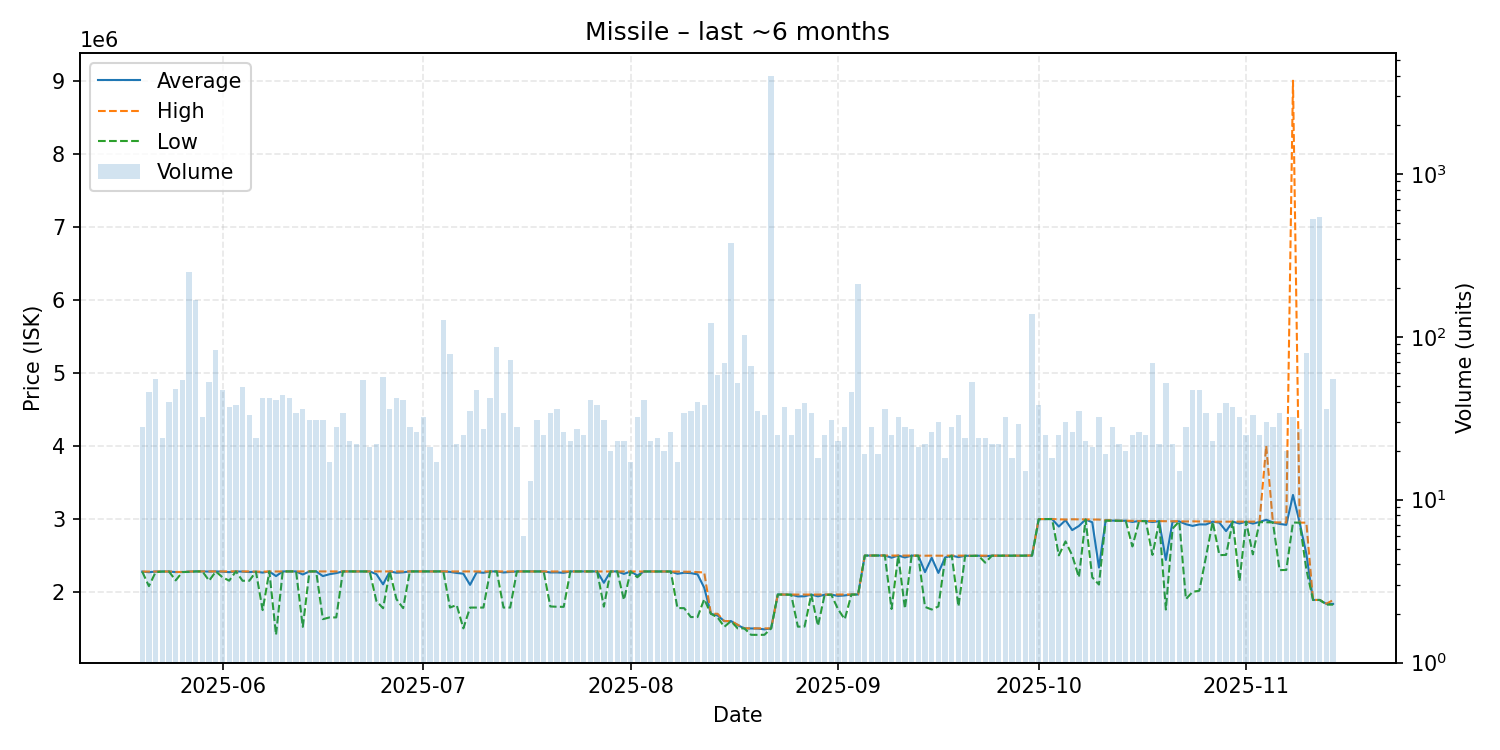

The file beside this chart, header and first rows:
date, average, highest, lowest, order_count, volume
2025-05-20, 2277643, 2278000, 2277000, 25, 28
2025-05-21, 2269087, 2278000, 2078500, 30, 46
2025-05-22, 2277855, 2278000, 2270000, 27, 55
2025-05-23, 2278750, 2279000, 2278000, 21, 24
2025-05-24, 2279000, 2279000, 2279000, 39, 40
2025-05-25, 2270583, 2273000, 2157000, 36, 48
2025-05-26, 2271444, 2273000, 2271000, 31, 54
2025-05-27, 2277000, 2279000, 2273000, 42, 248
2025-05-28, 2280000, 2280000, 2280000, 37, 169
2025-05-29, 2280000, 2280000, 2280000, 23, 32
2025-05-30, 2277604, 2280000, 2153000, 34, 53
2025-05-31, 2279988, 2280000, 2279000, 42, 83
2025-06-01, 2276596, 2280000, 2200000, 35, 47
2025-06-02, 2269622, 2280000, 2153000, 32, 37
2025-06-03, 2280000, 2280000, 2280000, 33, 38
2025-06-04, 2277388, 2280000, 2152000, 28, 49
2025-06-05, 2271364, 2280000, 2152000, 27, 33
2025-06-06, 2276083, 2277000, 2276000, 24, 24
2025-06-07, 2263976, 2276000, 1750000, 38, 42
2025-06-08, 2279667, 2280000, 2279000, 34, 42
2025-06-09, 2215805, 2279000, 1411000, 34, 41
2025-06-10, 2280000, 2280000, 2280000, 43, 44
2025-06-11, 2280000, 2280000, 2280000, 29, 42
2025-06-12, 2280000, 2280000, 2280000, 31, 34
2025-06-13, 2237833, 2280000, 1521000, 31, 36
2025-06-14, 2280000, 2280000, 2280000, 28, 31
2025-06-15, 2280000, 2280000, 2280000, 24, 31
2025-06-16, 2216097, 2279000, 1626000, 29, 31
2025-06-17, 2242000, 2279000, 1650000, 17, 17
2025-06-18, 2257071, 2280000, 1650000, 18, 28
2025-06-19, 2280000, 2280000, 2280000, 30, 34
2025-06-20, 2280000, 2280000, 2280000, 23, 23
2025-06-21, 2280000, 2280000, 2280000, 22, 22
2025-06-22, 2280000, 2280000, 2280000, 25, 54
2025-06-23, 2279905, 2280000, 2279000, 19, 21
2025-06-24, 2243136, 2280000, 1875000, 18, 22
2025-06-25, 2103070, 2280000, 1776000, 30, 57
2025-06-26, 2279611, 2280000, 2279000, 27, 36
2025-06-27, 2261905, 2280000, 1900000, 21, 42
2025-06-28, 2267732, 2280000, 1777000, 34, 41
2025-06-29, 2280000, 2280000, 2280000, 27, 28
2025-06-30, 2280000, 2280000, 2280000, 25, 26
2025-07-01, 2279938, 2280000, 2279000, 27, 32
2025-07-02, 2280000, 2280000, 2280000, 21, 21
2025-07-03, 2280000, 2280000, 2280000, 17, 17
2025-07-04, 2280000, 2280000, 2280000, 29, 127
2025-07-05, 2273654, 2280000, 1785000, 27, 78
2025-07-06, 2259045, 2280000, 1820000, 22, 22
2025-07-07, 2248760, 2280000, 1500000, 25, 25
2025-07-08, 2096114, 2280000, 1785000, 19, 35
2025-07-09, 2269191, 2280000, 1785000, 26, 47
2025-07-10, 2261630, 2280000, 1785000, 27, 27
2025-07-11, 2280000, 2280000, 2280000, 27, 42
2025-07-12, 2279884, 2280000, 2279000, 20, 86
2025-07-13, 2265382, 2280000, 1785000, 25, 34
2025-07-14, 2273125, 2280000, 1785000, 23, 72
2025-07-15, 2280000, 2280000, 2280000, 19, 28
2025-07-16, 2280000, 2280000, 2280000, 6, 6
2025-07-17, 2279923, 2280000, 2279000, 13, 13
2025-07-18, 2279355, 2280000, 2279000, 16, 31
... 119 more rows
